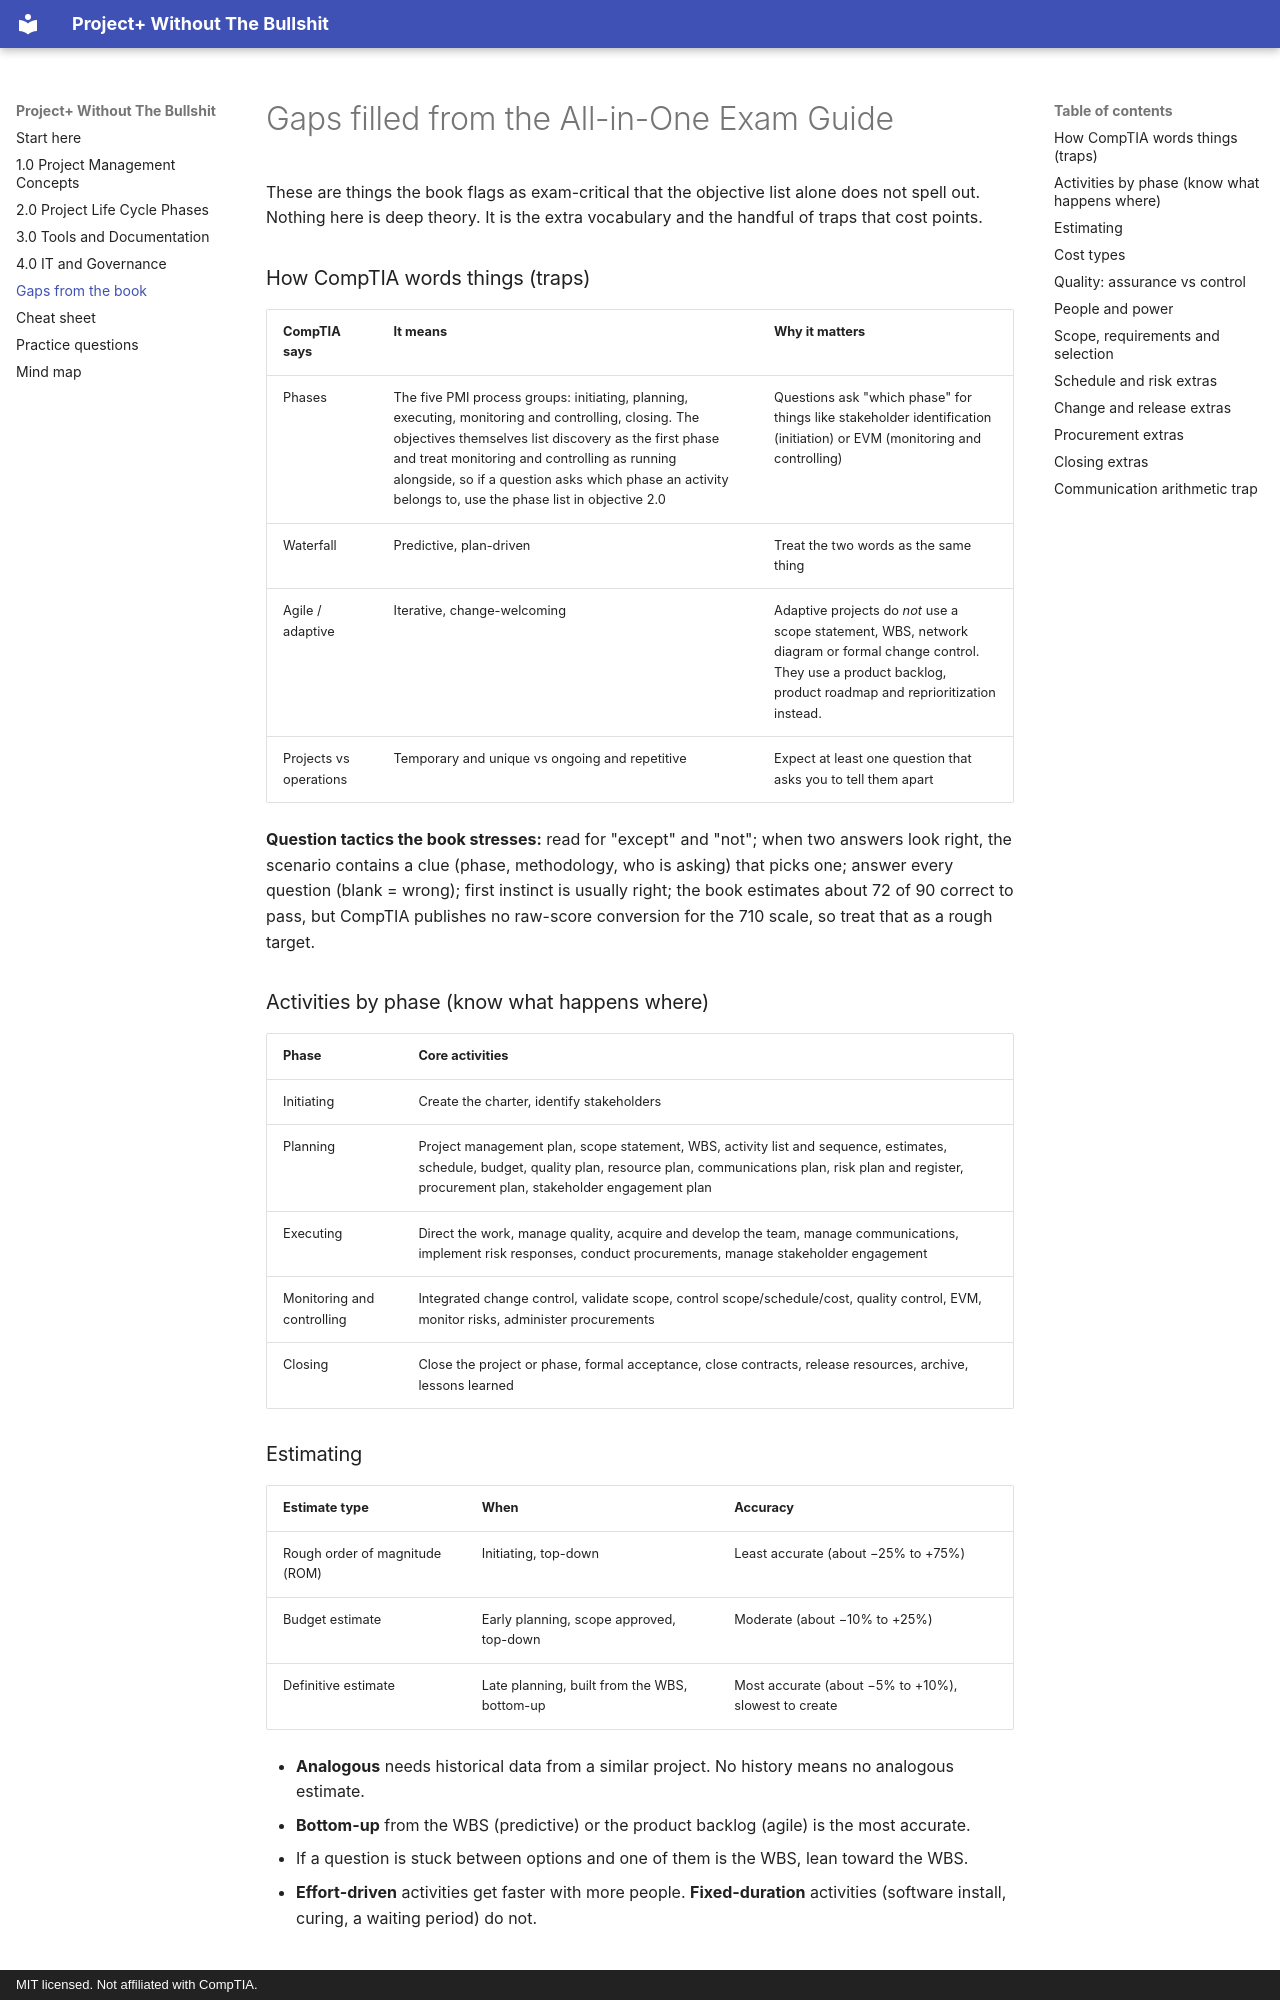

repository: ChiefGyk3D/ProjectPlus-Without-The-Bullshit · page: 05-gaps/index.html · generator: mkdocs · copyright: MIT licensed. Not affiliated with CompTIA.

# Gaps filled from the All-in-One Exam Guide

These are things the book flags as exam-critical that the objective list alone does not spell out. Nothing here is deep theory. It is the extra vocabulary and the handful of traps that cost points.

### How CompTIA words things (traps)

| CompTIA says | It means | Why it matters |
| --- | --- | --- |
| Phases | The five PMI process groups: initiating, planning, executing, monitoring and controlling, closing. The objectives themselves list discovery as the first phase and treat monitoring and controlling as running alongside, so if a question asks which phase an activity belongs to, use the phase list in objective 2.0 | Questions ask "which phase" for things like stakeholder identification (initiation) or EVM (monitoring and controlling) |
| Waterfall | Predictive, plan-driven | Treat the two words as the same thing |
| Agile / adaptive | Iterative, change-welcoming | Adaptive projects do *not* use a scope statement, WBS, network diagram or formal change control. They use a product backlog, product roadmap and reprioritization instead. |
| Projects vs operations | Temporary and unique vs ongoing and repetitive | Expect at least one question that asks you to tell them apart |

**Question tactics the book stresses:** read for "except" and "not"; when two answers look right, the scenario contains a clue (phase, methodology, who is asking) that picks one; answer every question (blank = wrong); first instinct is usually right; the book estimates about 72 of 90 correct to pass, but CompTIA publishes no raw-score conversion for the 710 scale, so treat that as a rough target.

### Activities by phase (know what happens where)

| Phase | Core activities |
| --- | --- |
| Initiating | Create the charter, identify stakeholders |
| Planning | Project management plan, scope statement, WBS, activity list and sequence, estimates, schedule, budget, quality plan, resource plan, communications plan, risk plan and register, procurement plan, stakeholder engagement plan |
| Executing | Direct the work, manage quality, acquire and develop the team, manage communications, implement risk responses, conduct procurements, manage stakeholder engagement |
| Monitoring and controlling | Integrated change control, validate scope, control scope/schedule/cost, quality control, EVM, monitor risks, administer procurements |
| Closing | Close the project or phase, formal acceptance, close contracts, release resources, archive, lessons learned |

### Estimating

| Estimate type | When | Accuracy |
| --- | --- | --- |
| Rough order of magnitude (ROM) | Initiating, top-down | Least accurate (about −25% to +75%) |
| Budget estimate | Early planning, scope approved, top-down | Moderate (about −10% to +25%) |
| Definitive estimate | Late planning, built from the WBS, bottom-up | Most accurate (about −5% to +10%), slowest to create |

- **Analogous** needs historical data from a similar project. No history means no analogous estimate.
- **Bottom-up** from the WBS (predictive) or the product backlog (agile) is the most accurate.
- If a question is stuck between options and one of them is the WBS, lean toward the WBS.
- **Effort-driven** activities get faster with more people. **Fixed-duration** activities (software install, curing, a waiting period) do not.
